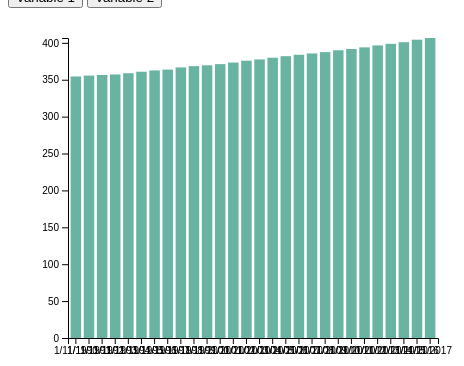
D3 v6 page, settled after 360 driven frames (6 s of simulated time); the page loaded 1 data file(s).



// set the dimensions and margins of the graph
const margin = {top: 30, right: 30, bottom: 70, left: 60},
    width = 460 - margin.left - margin.right,
    height = 400 - margin.top - margin.bottom;

// append the svg object to the body of the page
const svg = d3.select("#my_dataviz")
  .append("svg")
    .attr("width", width + margin.left + margin.right)
    .attr("height", height + margin.top + margin.bottom)
  .append("g")
    .attr("transform", `translate(${margin.left},${margin.top})`);

// Initialize the X axis
const x = d3.scaleBand()
  .range([ 0, width ])
  .padding(0.2);
const xAxis = svg.append("g")
  .attr("transform", `translate(0,${height})`);

// Initialize the Y axis
const y = d3.scaleLinear()
  .range([ height, 0]);
const yAxis = svg.append("g")
  .attr("class", "myYaxis");


// A function that create / update the plot for a given variable:
function update(selectedVar) {

  // Parse the Data
  d3.csv("Carbon Dioxide Data 1.csv").then( function(data) {

    // X axis
    x.domain(data.map(d => d.Year));
    xAxis.transition().duration(1000).call(d3.axisBottom(x));

    // Add Y axis
    y.domain([0, d3.max(data, d => +d[selectedVar]) ]);
    yAxis.transition().duration(1000).call(d3.axisLeft(y));

    // variable u: map data to existing bars
    const u = svg.selectAll("rect")
      .data(data)

    // update bars
    u.join("rect")
      .transition()
      .duration(1000)
        .attr("x", d => x(d.Year))
        .attr("y", d => y(d[selectedVar]))
        .attr("width", x.bandwidth())
        .attr("height", d => height - y(d[selectedVar]))
        .attr("fill", "#69b3a2")
  })

}

// Initialize plot
update('Mean')



### data: Carbon Dioxide Data 1.csv
Year, Mean, Annual Increase
1/11/1990, 354.4, 1.16
1/11/1991, 355.6, 1.04
1/11/1992, 356.4, 0.46
1/11/1993, 357.1, 1.35
1/11/1994, 358.8, 1.94
1/11/1995, 360.8, 2
1/11/1996, 362.6, 1.22
1/11/1997, 363.7, 1.93
1/11/1998, 366.7, 2.93
1/11/1999, 368.4, 0.93
1/11/2000, 369.6, 1.61
1/11/2001, 371.1, 1.61
1/11/2002, 373.3, 2.5
1/11/2003, 375.8, 2.27
1/11/2004, 377.5, 1.6
1/11/2005, 379.8, 2.54
1/11/2006, 381.9, 1.68
1/11/2007, 383.8, 2.27
1/11/2008, 385.6, 1.57
1/11/2009, 387.4, 2.02
1/11/2010, 389.9, 2.32
1/11/2011, 391.6, 1.92
1/11/2012, 393.9, 2.61
1/11/2013, 396.5, 2.01
1/11/2014, 398.6, 2.18
1/11/2015, 400.8, 3.02
1/11/2016, 404.2, 2.99
1/11/2017, 406.6, 1.89